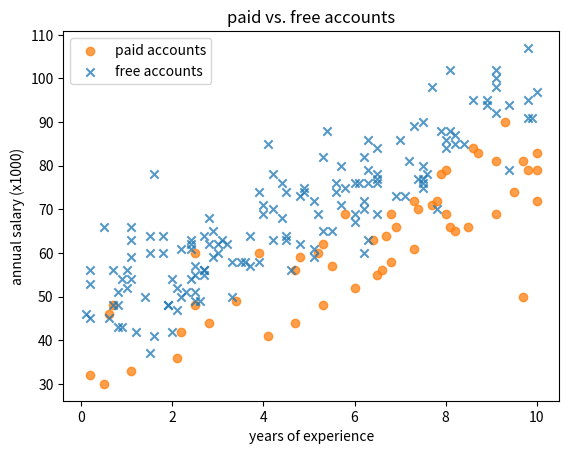

Recreate this plot in Python.
import numpy as np
import matplotlib.pyplot as plt

# Sample data for logistic_regression taken from data-science-from-scratch
tuples = [
    (0.7, 48000, 1), (1.9, 48000, 0), (2.5, 60000, 1), (4.2, 63000, 0), (6, 76000, 0), (6.5, 69000, 0),
    (7.5, 76000, 0), (8.1, 88000, 0), (8.7, 83000, 1), (10, 83000, 1), (0.8, 43000, 0), (1.8, 60000, 0),
    (10, 79000, 1), (6.1, 76000, 0), (1.4, 50000, 0), (9.1, 92000, 0), (5.8, 75000, 0), (5.2, 69000, 0),
    (1, 56000, 0), (6, 67000, 0), (4.9, 74000, 0), (6.4, 63000, 1), (6.2, 82000, 0), (3.3, 58000, 0),
    (9.3, 90000, 1), (5.5, 57000, 1), (9.1, 102000, 0), (2.4, 54000, 0), (8.2, 65000, 1), (5.3, 82000, 0),
    (9.8, 107000, 0), (1.8, 64000, 0), (0.6, 46000, 1), (0.8, 48000, 0), (8.6, 84000, 1), (0.6, 45000, 0),
    (0.5, 30000, 1), (7.3, 89000, 0), (2.5, 48000, 1), (5.6, 76000, 0), (7.4, 77000, 0), (2.7, 56000, 0),
    (0.7, 48000, 0), (1.2, 42000, 0), (0.2, 32000, 1), (4.7, 56000, 1), (2.8, 44000, 1), (7.6, 78000, 0),
    (1.1, 63000, 0), (8, 79000, 1), (2.7, 56000, 0), (6, 52000, 1), (4.6, 56000, 0), (2.5, 51000, 0),
    (5.7, 71000, 0), (2.9, 65000, 0), (1.1, 33000, 1), (3, 62000, 0), (4, 71000, 0), (2.4, 61000, 0),
    (7.5, 75000, 0), (9.7, 81000, 1), (3.2, 62000, 0), (7.9, 88000, 0), (4.7, 44000, 1), (2.5, 55000, 0),
    (1.6, 41000, 0), (6.7, 64000, 1), (6.9, 66000, 1), (7.9, 78000, 1), (8.1, 102000, 0), (5.3, 48000, 1),
    (8.5, 66000, 1), (0.2, 56000, 0), (6, 69000, 0), (7.5, 77000, 0), (8, 86000, 0), (4.4, 68000, 0),
    (4.9, 75000, 0), (1.5, 60000, 0), (2.2, 50000, 0), (3.4, 49000, 1), (4.2, 70000, 0), (7.7, 98000, 0),
    (8.2, 85000, 0), (5.4, 88000, 0), (0.1, 46000, 0), (1.5, 37000, 0), (6.3, 86000, 0), (3.7, 57000, 0),
    (8.4, 85000, 0), (2, 42000, 0), (5.8, 69000, 1), (2.7, 64000, 0), (3.1, 63000, 0), (1.9, 48000, 0),
    (10, 72000, 1), (0.2, 45000, 0), (8.6, 95000, 0), (1.5, 64000, 0), (9.8, 95000, 0), (5.3, 65000, 0),
    (7.5, 80000, 0), (9.9, 91000, 0), (9.7, 50000, 1), (2.8, 68000, 0), (3.6, 58000, 0), (3.9, 74000, 0),
    (4.4, 76000, 0), (2.5, 49000, 0), (7.2, 81000, 0), (5.2, 60000, 1), (2.4, 62000, 0), (8.9, 94000, 0),
    (2.4, 63000, 0), (6.8, 69000, 1), (6.5, 77000, 0), (7, 86000, 0), (9.4, 94000, 0), (7.8, 72000, 1),
    (0.2, 53000, 0), (10, 97000, 0), (5.5, 65000, 0), (7.7, 71000, 1), (8.1, 66000, 1), (9.8, 91000, 0),
    (8, 84000, 0), (2.7, 55000, 0), (2.8, 62000, 0), (9.4, 79000, 0), (2.5, 57000, 0), (7.4, 70000, 1),
    (2.1, 47000, 0), (5.3, 62000, 1), (6.3, 79000, 0), (6.8, 58000, 1), (5.7, 80000, 0), (2.2, 61000, 0),
    (4.8, 62000, 0), (3.7, 64000, 0), (4.1, 85000, 0), (2.3, 51000, 0), (3.5, 58000, 0), (0.9, 43000, 0),
    (0.9, 54000, 0), (4.5, 74000, 0), (6.5, 55000, 1), (4.1, 41000, 1), (7.1, 73000, 0), (1.1, 66000, 0),
    (9.1, 81000, 1), (8, 69000, 1), (7.3, 72000, 1), (3.3, 50000, 0), (3.9, 58000, 0), (2.6, 49000, 0),
    (1.6, 78000, 0), (0.7, 56000, 0), (2.1, 36000, 1), (7.5, 90000, 0), (4.8, 59000, 1), (8.9, 95000, 0),
    (6.2, 72000, 0), (6.3, 63000, 0), (9.1, 100000, 0), (7.3, 61000, 1), (5.6, 74000, 0), (0.5, 66000, 0),
    (1.1, 59000, 0), (5.1, 61000, 0), (6.2, 70000, 0), (6.6, 56000, 1), (6.3, 76000, 0), (6.5, 78000, 0),
    (5.1, 59000, 0), (9.5, 74000, 1), (4.5, 64000, 0), (2, 54000, 0), (1, 52000, 0), (4, 69000, 0),
    (6.5, 76000, 0), (3, 60000, 0), (4.5, 63000, 0), (7.8, 70000, 0), (3.9, 60000, 1), (0.8, 51000, 0),
    (4.2, 78000, 0), (1.1, 54000, 0), (6.2, 60000, 0), (2.9, 59000, 0), (2.1, 52000, 0), (8.2, 87000, 0),
    (4.8, 73000, 0), (2.2, 42000, 1), (9.1, 98000, 0), (6.5, 84000, 0), (6.9, 73000, 0), (5.1, 72000, 0),
    (9.1, 69000, 1), (9.8, 79000, 1)
]
data = np.array([list(row) for row in tuples])
X, y = data[:, :2], data[:, -1]


if __name__ == "__main__":
    paid = [x_i for (x_i, y_i) in zip(X, y) if y_i == 1]
    unpaid = [x_i for (x_i, y_i) in zip(X, y) if y_i == 0]
    plt.scatter(
        [x[0] for x in paid],
        [x[1]/1000 for x in paid],
        label="paid accounts",
        marker="o",
        c="tab:orange",
        alpha=0.75
    )
    plt.scatter(
        [x[0] for x in unpaid],
        [x[1]/1000 for x in unpaid],
        label="free accounts",
        marker="x",
        c="tab:blue",
        alpha=0.75
    )
    plt.xlabel("years of experience")
    plt.ylabel("annual salary (x1000)")
    plt.title("paid vs. free accounts")
    plt.legend()
    plt.show()
